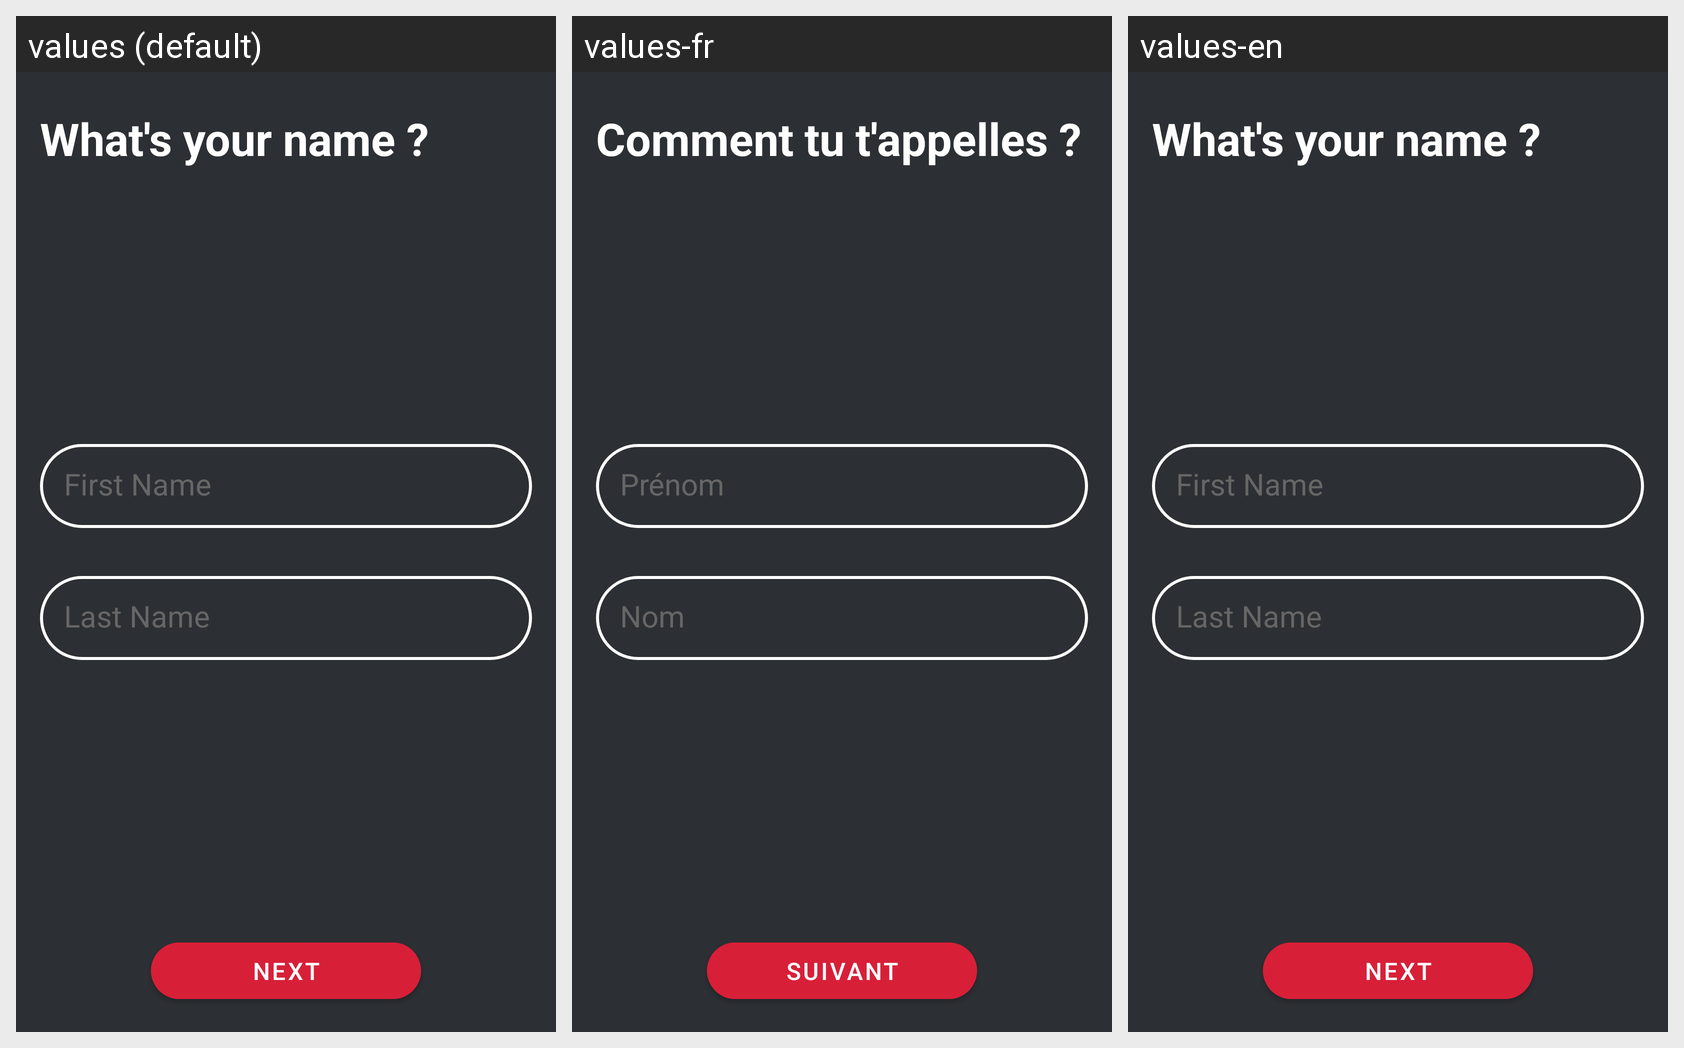

The same Android screen rendered under several of its app's locales, left to right. List the strings drawn on it with the default value and each locale's translation.
Android screen res/layout/name_layout.xml rendered under 3 locales, left to right: values (default), values-fr, values-en. Device: Nexus 5 (rendered at 1080×1920; each locale shown at half size, 540×960, under a caption strip naming it); theme Theme.Lootin.
Strings drawn on this screen, with the default value and each locale's value (text and hints the layout hard-codes, and strings that could not be matched under every locale, appear in the picture but are not listed):

whatsYourName
  values: What's your name ?
  values-fr: Comment tu t'appelles ?
  values-en: What's your name ?

firstName
  values: First Name
  values-fr: Prénom
  values-en: First Name

lastName
  values: Last Name
  values-fr: Nom
  values-en: Last Name

next
  values: NEXT
  values-fr: SUIVANT
  values-en: NEXT
